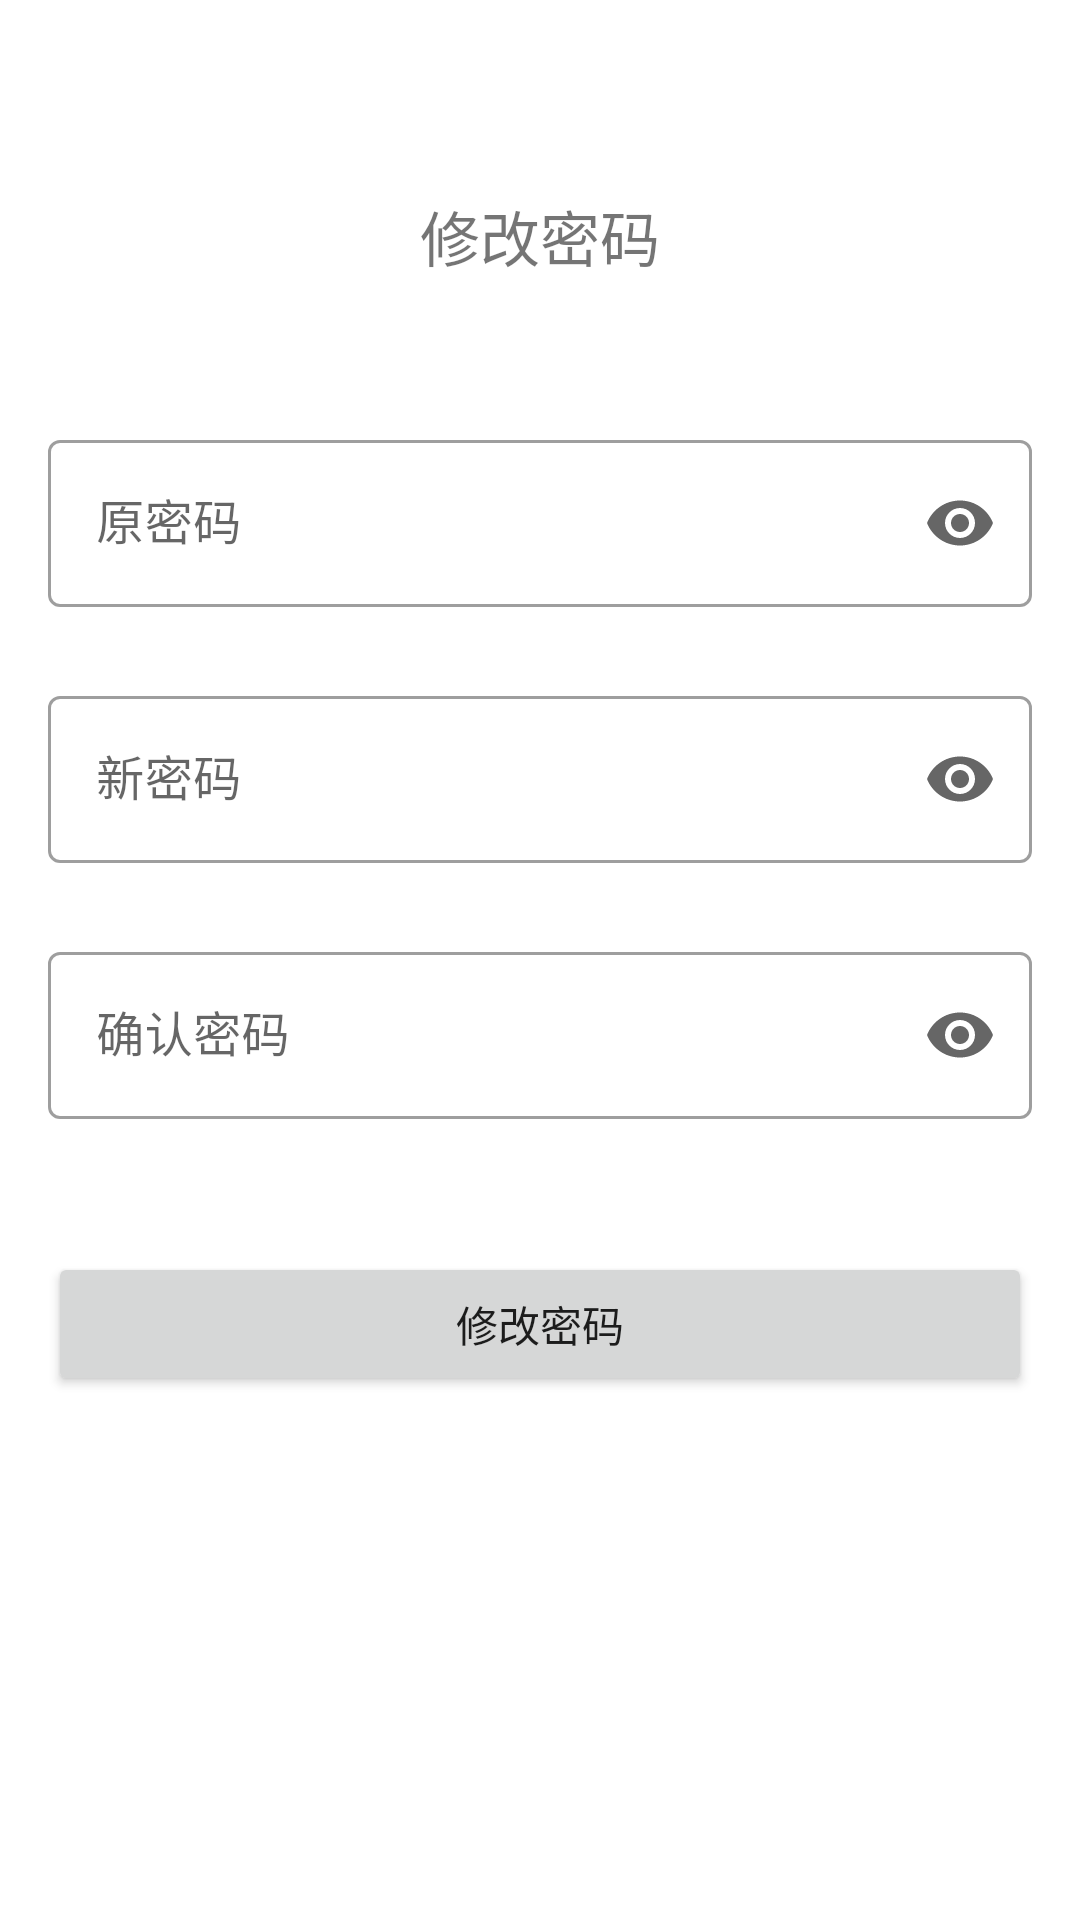

This screen was rendered from an Android layout file. Write that file and the resources it references.
<!-- AndroidManifest.xml: application theme Theme.EasyLearn -->
<!-- res/layout/activity_change_password.xml -->
<?xml version="1.0" encoding="utf-8"?>
<androidx.constraintlayout.widget.ConstraintLayout xmlns:android="http://schemas.android.com/apk/res/android"
    xmlns:app="http://schemas.android.com/apk/res-auto"
    xmlns:tools="http://schemas.android.com/tools"
    android:layout_width="match_parent"
    android:layout_height="match_parent"
    tools:context=".ChangePasswordActivity">

    <ScrollView
        android:layout_width="match_parent"
        android:layout_height="match_parent"
        app:layout_constraintBottom_toBottomOf="parent"
        app:layout_constraintEnd_toEndOf="parent"
        app:layout_constraintStart_toStartOf="parent"
        app:layout_constraintTop_toTopOf="parent">

        <androidx.constraintlayout.widget.ConstraintLayout
            android:layout_width="match_parent"
            android:layout_height="wrap_content">

            <TextView
                android:id="@+id/loginText"
                android:layout_width="wrap_content"
                android:layout_height="wrap_content"
                android:layout_marginTop="64dp"
                android:text="修改密码"
                android:textSize="20sp"
                app:layout_constraintEnd_toEndOf="parent"
                app:layout_constraintStart_toStartOf="parent"
                app:layout_constraintTop_toTopOf="parent" />

            <com.google.android.material.textfield.TextInputLayout
                android:id="@+id/oldPasswordLayout"
                style="@style/Widget.MaterialComponents.TextInputLayout.OutlinedBox"
                android:layout_width="0dp"
                android:layout_height="wrap_content"
                android:layout_marginStart="16dp"
                android:layout_marginTop="48dp"
                android:layout_marginEnd="16dp"
                app:endIconMode="password_toggle"
                app:errorEnabled="true"
                app:layout_constraintEnd_toEndOf="parent"
                app:layout_constraintStart_toStartOf="parent"
                app:layout_constraintTop_toBottomOf="@+id/loginText">

                <com.google.android.material.textfield.TextInputEditText
                    android:id="@+id/oldPasswordInput"
                    android:layout_width="match_parent"
                    android:layout_height="wrap_content"
                    android:hint="原密码"
                    android:inputType="textPassword" />
            </com.google.android.material.textfield.TextInputLayout>

            <com.google.android.material.textfield.TextInputLayout
                android:id="@+id/passwordLayout"
                style="@style/Widget.MaterialComponents.TextInputLayout.OutlinedBox"
                android:layout_width="0dp"
                android:layout_height="wrap_content"
                android:layout_marginStart="16dp"
                android:layout_marginTop="4dp"
                android:layout_marginEnd="16dp"
                app:endIconMode="password_toggle"
                app:errorEnabled="true"
                app:layout_constraintEnd_toEndOf="parent"
                app:layout_constraintStart_toStartOf="parent"
                app:layout_constraintTop_toBottomOf="@+id/oldPasswordLayout">

                <com.google.android.material.textfield.TextInputEditText
                    android:id="@+id/passwordInput"
                    android:layout_width="match_parent"
                    android:layout_height="wrap_content"
                    android:hint="新密码"
                    android:inputType="textPassword" />
            </com.google.android.material.textfield.TextInputLayout>

            <com.google.android.material.textfield.TextInputLayout
                android:id="@+id/confirmPasswordLayout"
                style="@style/Widget.MaterialComponents.TextInputLayout.OutlinedBox"
                android:layout_width="0dp"
                android:layout_height="wrap_content"
                android:layout_marginStart="16dp"
                android:layout_marginTop="4dp"
                android:layout_marginEnd="16dp"
                app:endIconMode="password_toggle"
                app:errorEnabled="true"
                app:layout_constraintEnd_toEndOf="parent"
                app:layout_constraintStart_toStartOf="parent"
                app:layout_constraintTop_toBottomOf="@+id/passwordLayout">

                <com.google.android.material.textfield.TextInputEditText
                    android:id="@+id/confirmPasswordInput"
                    android:layout_width="match_parent"
                    android:layout_height="wrap_content"
                    android:hint="确认密码"
                    android:inputType="textPassword" />
            </com.google.android.material.textfield.TextInputLayout>

            <Button
                android:id="@+id/registerButton"
                android:layout_width="0dp"
                android:layout_height="wrap_content"
                android:layout_marginStart="16dp"
                android:layout_marginTop="24dp"
                android:layout_marginEnd="16dp"
                android:onClick="changePassword"
                android:text="修改密码"
                app:layout_constraintEnd_toEndOf="parent"
                app:layout_constraintStart_toStartOf="parent"
                app:layout_constraintTop_toBottomOf="@+id/confirmPasswordLayout" />

        </androidx.constraintlayout.widget.ConstraintLayout>
    </ScrollView>

</androidx.constraintlayout.widget.ConstraintLayout>
<!-- resources referenced by this layout -->
<resources>
  <style name="Theme.EasyLearn" parent="Theme.MaterialComponents.DayNight.NoActionBar">
          
          <item name="colorPrimary">@color/purple_500</item>
          <item name="colorPrimaryVariant">@color/grey_200</item>
          <item name="colorOnPrimary">@color/white</item>
          
          <item name="colorSecondary">@color/teal_200</item>
          <item name="colorSecondaryVariant">@color/teal_700</item>
          <item name="colorOnSecondary">@color/black</item>
          
          <item name="android:statusBarColor" tools:targetApi="l">?attr/colorPrimaryVariant</item>
          
      </style>
  <color name="purple_500">#FF6200EE</color>
  <color name="grey_200">#eeeeee</color>
  <color name="white">#FFFFFFFF</color>
  <color name="teal_200">#FF03DAC5</color>
  <color name="teal_700">#FF018786</color>
  <color name="black">#FF000000</color>
</resources>
